Labelled photos from "Machine_Learning", an image-classification folder in imurbi/Machine_Learning. The possible labels are: helipad, no helipad.

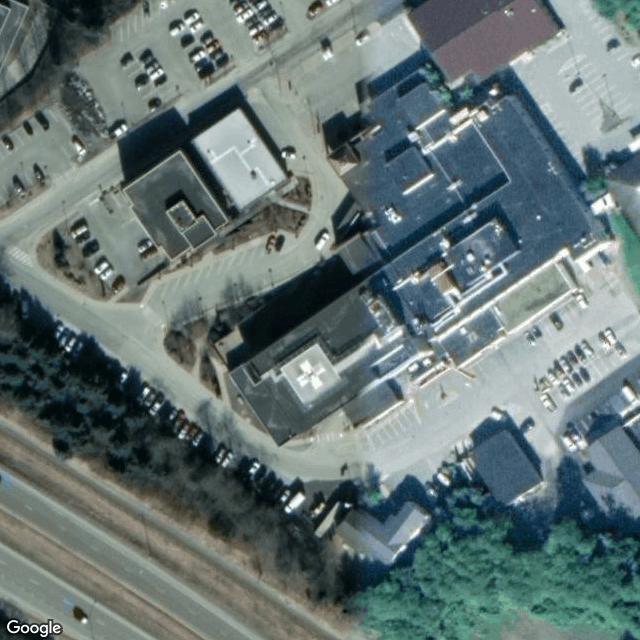
Label: helipad

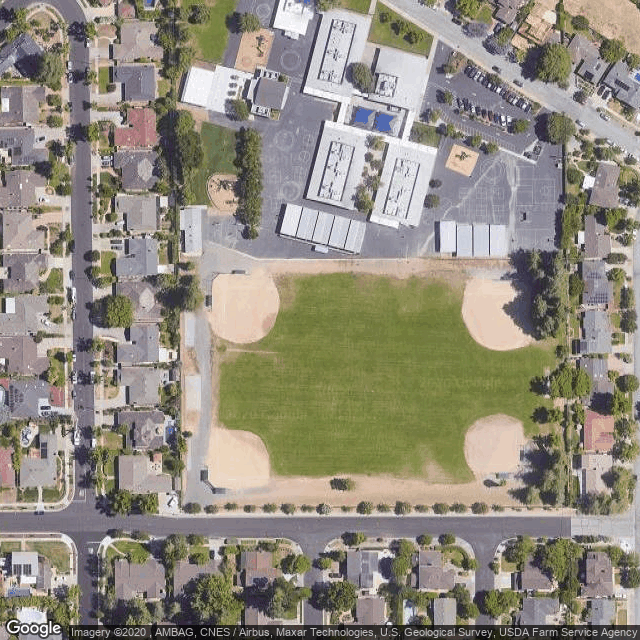
Label: no helipad

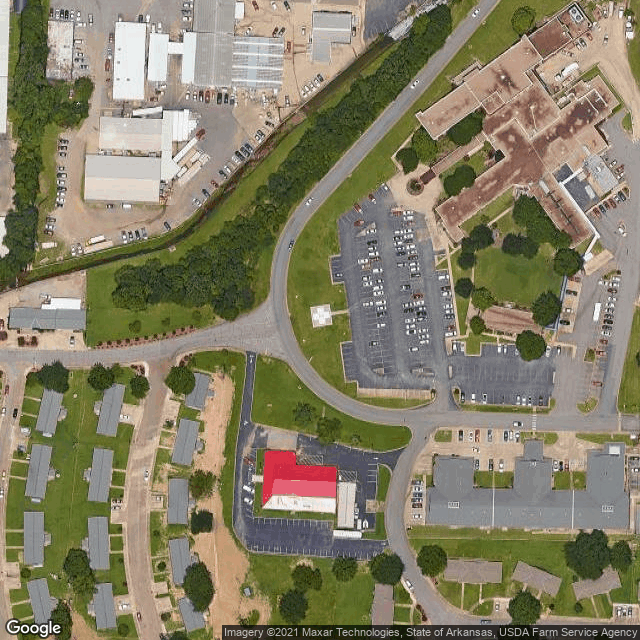
Label: helipad

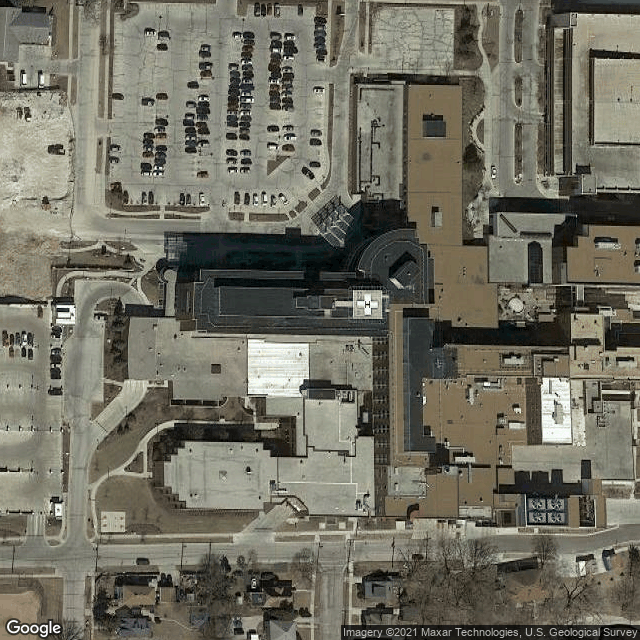
Label: helipad

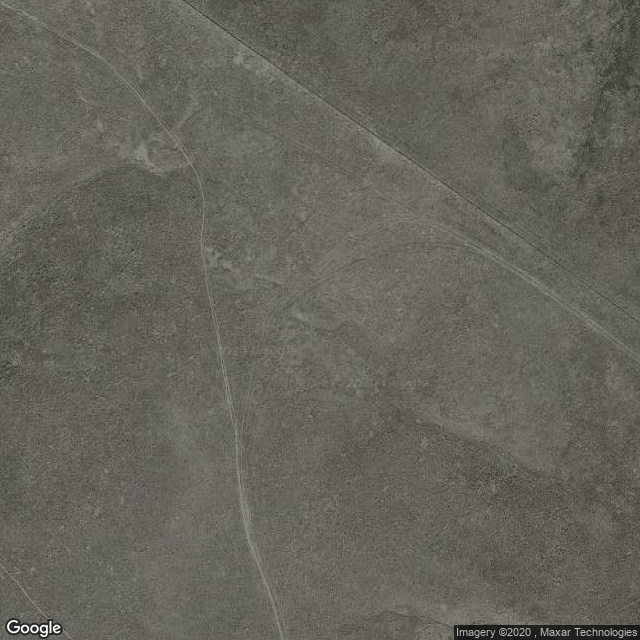
Label: no helipad

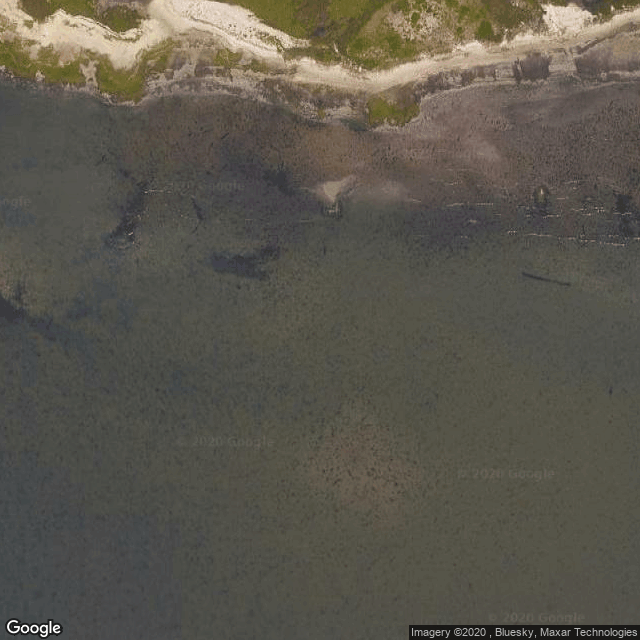
Label: no helipad
